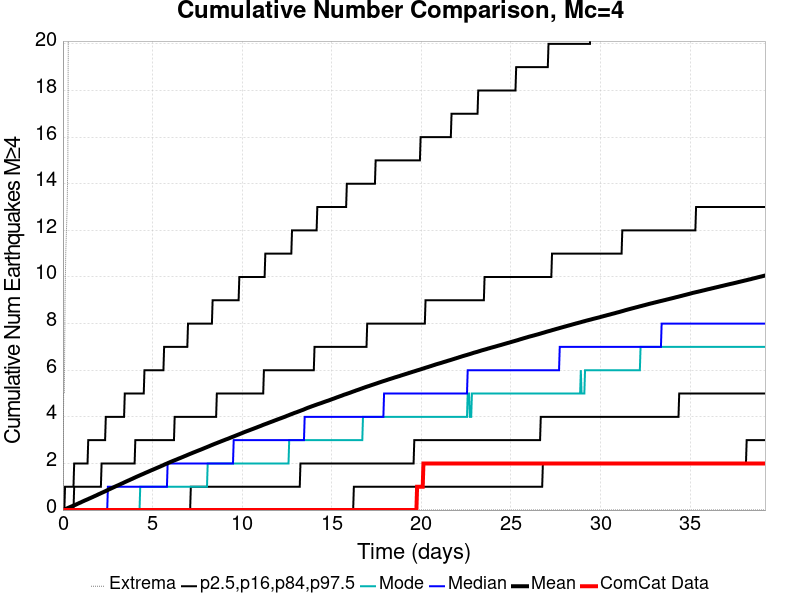

The file beside this chart, header and first rows:
Time (days), ComCat Data, Simulation Mean, Simulation Median, Simulation Mode, Simulation Minimum, Simulation Maximum, 2.5 %-ile, 16 %-ile, 84 %-ile, 97.5 %-ile
0.0, 0.0, 0.0, 0.0, 0.0, 0.0, 0.0, 0.0, 0.0, 0.0, 0.0
0.03922, 0.0, 0.01252, 0.0, 0.0, 0.0, 5.0, 0.0, 0.0, 0.0, 0.0
0.07844, 0.0, 0.02427, 0.0, 0.0, 0.0, 5.0, 0.0, 0.0, 0.0, 0.0
0.1177, 0.0, 0.03623, 0.0, 0.0, 0.0, 9.0, 0.0, 0.0, 0.0, 1.0
0.1569, 0.0, 0.04812, 0.0, 0.0, 0.0, 11.0, 0.0, 0.0, 0.0, 1.0
0.1961, 0.0, 0.06146, 0.0, 0.0, 0.0, 12.0, 0.0, 0.0, 0.0, 1.0
0.2353, 0.0, 0.07426, 0.0, 0.0, 0.0, 13.0, 0.0, 0.0, 0.0, 1.0
0.2745, 0.0, 0.0875, 0.0, 0.0, 0.0, 15.0, 0.0, 0.0, 0.0, 1.0
0.3137, 0.0, 0.1008, 0.0, 0.0, 0.0, 24.0, 0.0, 0.0, 0.0, 1.0
0.353, 0.0, 0.1133, 0.0, 0.0, 0.0, 27.0, 0.0, 0.0, 0.0, 1.0
0.3922, 0.0, 0.1254, 0.0, 0.0, 0.0, 28.0, 0.0, 0.0, 0.0, 1.0
0.4314, 0.0, 0.1393, 0.0, 0.0, 0.0, 33.0, 0.0, 0.0, 0.0, 1.0
0.4706, 0.0, 0.1525, 0.0, 0.0, 0.0, 37.0, 0.0, 0.0, 0.0, 1.0
0.5098, 0.0, 0.1657, 0.0, 0.0, 0.0, 38.0, 0.0, 0.0, 0.0, 1.0
0.5491, 0.0, 0.1782, 0.0, 0.0, 0.0, 43.0, 0.0, 0.0, 0.0, 1.0
0.5883, 0.0, 0.1899, 0.0, 0.0, 0.0, 45.0, 0.0, 0.0, 0.0, 1.0
0.6275, 0.0, 0.2013, 0.0, 0.0, 0.0, 45.0, 0.0, 0.0, 1.0, 2.0
0.6667, 0.0, 0.2145, 0.0, 0.0, 0.0, 45.0, 0.0, 0.0, 1.0, 2.0
0.7059, 0.0, 0.2281, 0.0, 0.0, 0.0, 48.0, 0.0, 0.0, 1.0, 2.0
0.7452, 0.0, 0.2418, 0.0, 0.0, 0.0, 49.0, 0.0, 0.0, 1.0, 2.0
0.7844, 0.0, 0.2554, 0.0, 0.0, 0.0, 51.0, 0.0, 0.0, 1.0, 2.0
0.8236, 0.0, 0.2707, 0.0, 0.0, 0.0, 51.0, 0.0, 0.0, 1.0, 2.0
0.8628, 0.0, 0.2835, 0.0, 0.0, 0.0, 51.0, 0.0, 0.0, 1.0, 2.0
0.902, 0.0, 0.2982, 0.0, 0.0, 0.0, 52.0, 0.0, 0.0, 1.0, 2.0
0.9412, 0.0, 0.3116, 0.0, 0.0, 0.0, 53.0, 0.0, 0.0, 1.0, 2.0
0.9805, 0.0, 0.3242, 0.0, 0.0, 0.0, 54.0, 0.0, 0.0, 1.0, 2.0
1.02, 0.0, 0.3377, 0.0, 0.0, 0.0, 56.0, 0.0, 0.0, 1.0, 2.0
1.059, 0.0, 0.3528, 0.0, 0.0, 0.0, 56.0, 0.0, 0.0, 1.0, 2.0
1.098, 0.0, 0.3678, 0.0, 0.0, 0.0, 56.0, 0.0, 0.0, 1.0, 2.0
1.137, 0.0, 0.3807, 0.0, 0.0, 0.0, 56.0, 0.0, 0.0, 1.0, 2.0
1.177, 0.0, 0.3947, 0.0, 0.0, 0.0, 56.0, 0.0, 0.0, 1.0, 2.0
1.216, 0.0, 0.4087, 0.0, 0.0, 0.0, 57.0, 0.0, 0.0, 1.0, 2.0
1.255, 0.0, 0.4221, 0.0, 0.0, 0.0, 58.0, 0.0, 0.0, 1.0, 2.0
1.294, 0.0, 0.4342, 0.0, 0.0, 0.0, 58.0, 0.0, 0.0, 1.0, 2.0
1.333, 0.0, 0.4473, 0.0, 0.0, 0.0, 58.0, 0.0, 0.0, 1.0, 2.0
1.373, 0.0, 0.4602, 0.0, 0.0, 0.0, 58.0, 0.0, 0.0, 1.0, 2.0
1.412, 0.0, 0.4733, 0.0, 0.0, 0.0, 58.0, 0.0, 0.0, 1.0, 3.0
1.451, 0.0, 0.4881, 0.0, 0.0, 0.0, 59.0, 0.0, 0.0, 1.0, 3.0
1.49, 0.0, 0.5016, 0.0, 0.0, 0.0, 59.0, 0.0, 0.0, 1.0, 3.0
1.53, 0.0, 0.5134, 0.0, 0.0, 0.0, 59.0, 0.0, 0.0, 1.0, 3.0
1.569, 0.0, 0.5281, 0.0, 0.0, 0.0, 59.0, 0.0, 0.0, 1.0, 3.0
1.608, 0.0, 0.5413, 0.0, 0.0, 0.0, 60.0, 0.0, 0.0, 1.0, 3.0
1.647, 0.0, 0.5543, 0.0, 0.0, 0.0, 61.0, 0.0, 0.0, 1.0, 3.0
1.686, 0.0, 0.5682, 0.0, 0.0, 0.0, 61.0, 0.0, 0.0, 1.0, 3.0
1.726, 0.0, 0.5829, 0.0, 0.0, 0.0, 61.0, 0.0, 0.0, 1.0, 3.0
1.765, 0.0, 0.5966, 0.0, 0.0, 0.0, 62.0, 0.0, 0.0, 1.0, 3.0
1.804, 0.0, 0.6098, 0.0, 0.0, 0.0, 62.0, 0.0, 0.0, 1.0, 3.0
1.843, 0.0, 0.6232, 0.0, 0.0, 0.0, 62.0, 0.0, 0.0, 1.0, 3.0
1.882, 0.0, 0.637, 0.0, 0.0, 0.0, 62.0, 0.0, 0.0, 1.0, 3.0
1.922, 0.0, 0.6516, 0.0, 0.0, 0.0, 63.0, 0.0, 0.0, 1.0, 3.0
1.961, 0.0, 0.6669, 0.0, 0.0, 0.0, 64.0, 0.0, 0.0, 1.0, 3.0
2, 0.0, 0.6809, 0.0, 0.0, 0.0, 64.0, 0.0, 0.0, 1.0, 3.0
2.039, 0.0, 0.6939, 0.0, 0.0, 0.0, 65.0, 0.0, 0.0, 1.0, 3.0
2.079, 0.0, 0.7075, 0.0, 0.0, 0.0, 65.0, 0.0, 0.0, 1.0, 3.0
2.118, 0.0, 0.7219, 0.0, 0.0, 0.0, 66.0, 0.0, 0.0, 1.0, 3.0
2.157, 0.0, 0.7362, 0.0, 0.0, 0.0, 67.0, 0.0, 0.0, 2.0, 3.0
2.196, 0.0, 0.7497, 0.0, 0.0, 0.0, 67.0, 0.0, 0.0, 2.0, 3.0
2.235, 0.0, 0.7632, 0.0, 0.0, 0.0, 67.0, 0.0, 0.0, 2.0, 3.0
2.275, 0.0, 0.7773, 0.0, 0.0, 0.0, 67.0, 0.0, 0.0, 2.0, 3.0
2.314, 0.0, 0.791, 0.0, 0.0, 0.0, 67.0, 0.0, 0.0, 2.0, 3.0
... 940 more rows
